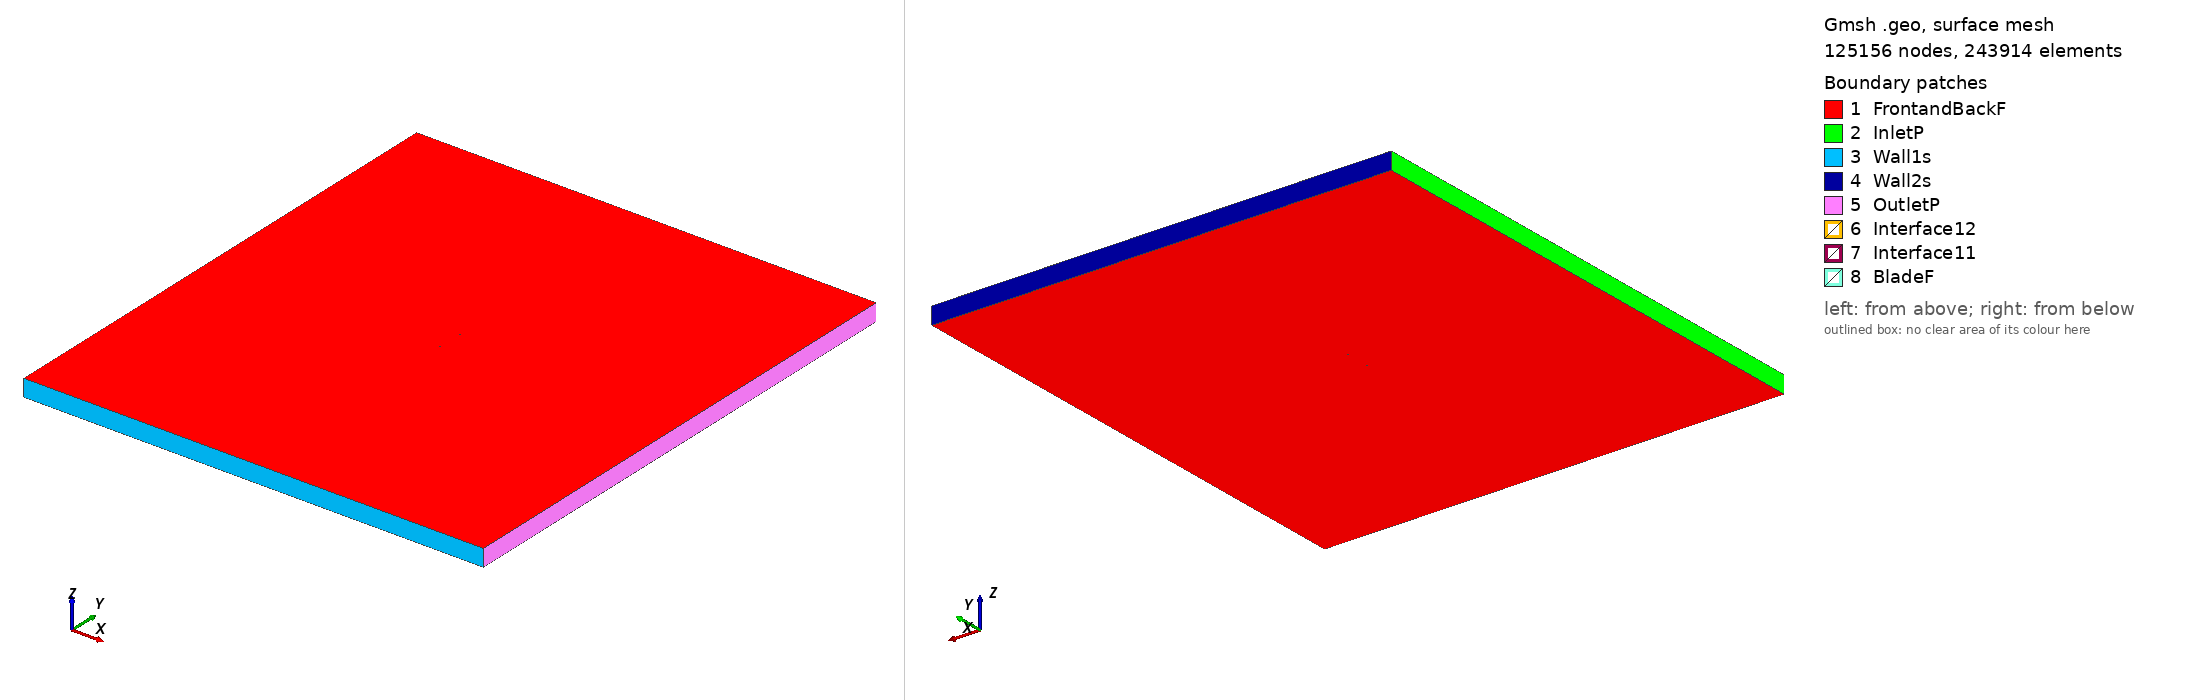

Gmsh geometry script, surface-meshed: 125156 nodes, 243914 surface elements. Boundary patches (legend numbers): 1 FrontandBackF, 2 InletP, 3 Wall1s, 4 Wall2s, 5 OutletP, 6 Interface12, 7 Interface11, 8 BladeF. Left view from above one corner, right view from below the opposite corner. Legend entries are the model's physical surfaces. The drawing asked Gmsh for element sizes between 1% and 20% of the model's largest extent; the script's own settings can give other sizes.

=== mh122_tsr_2.8079_aoa_-1.5312.geo (drawn) ===
SetFactory("OpenCASCADE");

Point(1) = {0.074912, 0.742188, 0, 1.0};
Point(2) = {0.071685, 0.742887, 0, 1.0};
Point(3) = {0.067260, 0.743773, 0, 1.0};
Point(4) = {0.062195, 0.744729, 0, 1.0};
Point(5) = {0.056577, 0.745731, 0, 1.0};
Point(6) = {0.050499, 0.746744, 0, 1.0};
Point(7) = {0.044055, 0.747711, 0, 1.0};
Point(8) = {0.037310, 0.748552, 0, 1.0};
Point(9) = {0.030295, 0.749215, 0, 1.0};
Point(10) = {0.023040, 0.749674, 0, 1.0};
Point(11) = {0.015578, 0.749928, 0, 1.0};
Point(12) = {0.007964, 0.750000, 0, 1.0};
Point(13) = {0.000278, 0.749907, 0, 1.0};
Point(14) = {-0.007399, 0.749656, 0, 1.0};
Point(15) = {-0.014989, 0.749255, 0, 1.0};
Point(16) = {-0.022413, 0.748714, 0, 1.0};
Point(17) = {-0.029594, 0.748042, 0, 1.0};
Point(18) = {-0.036459, 0.747251, 0, 1.0};
Point(19) = {-0.042936, 0.746354, 0, 1.0};
Point(20) = {-0.048960, 0.745367, 0, 1.0};
Point(21) = {-0.054470, 0.744305, 0, 1.0};
Point(22) = {-0.059407, 0.743186, 0, 1.0};
Point(23) = {-0.063721, 0.742031, 0, 1.0};
Point(24) = {-0.067363, 0.740854, 0, 1.0};
Point(25) = {-0.070304, 0.739667, 0, 1.0};
Point(26) = {-0.072528, 0.738491, 0, 1.0};
Point(27) = {-0.074036, 0.737363, 0, 1.0};
Point(28) = {-0.074697, 0.736592, 0, 1.0};
Point(29) = {-0.074855, 0.736308, 0, 1.0};
Point(30) = {-0.074949, 0.736051, 0, 1.0};
Point(31) = {-0.074973, 0.735899, 0, 1.0};
Point(32) = {-0.074959, 0.735770, 0, 1.0};
Point(33) = {-0.074892, 0.735655, 0, 1.0};
Point(34) = {-0.074777, 0.735539, 0, 1.0};
Point(35) = {-0.074531, 0.735365, 0, 1.0};
Point(36) = {-0.074209, 0.735192, 0, 1.0};
Point(37) = {-0.073868, 0.735040, 0, 1.0};
Point(38) = {-0.072009, 0.734496, 0, 1.0};
Point(39) = {-0.069320, 0.734051, 0, 1.0};
Point(40) = {-0.065818, 0.733701, 0, 1.0};
Point(41) = {-0.061548, 0.733435, 0, 1.0};
Point(42) = {-0.056570, 0.733255, 0, 1.0};
Point(43) = {-0.050946, 0.733164, 0, 1.0};
Point(44) = {-0.044748, 0.733169, 0, 1.0};
Point(45) = {-0.038051, 0.733280, 0, 1.0};
Point(46) = {-0.030937, 0.733520, 0, 1.0};
Point(47) = {-0.023463, 0.733928, 0, 1.0};
Point(48) = {-0.015659, 0.734508, 0, 1.0};
Point(49) = {-0.007569, 0.735238, 0, 1.0};
Point(50) = {0.000758, 0.736078, 0, 1.0};
Point(51) = {0.009248, 0.736963, 0, 1.0};
Point(52) = {0.017796, 0.737833, 0, 1.0};
Point(53) = {0.026286, 0.738645, 0, 1.0};
Point(54) = {0.034597, 0.739362, 0, 1.0};
Point(55) = {0.042606, 0.739955, 0, 1.0};
Point(56) = {0.050189, 0.740404, 0, 1.0};
Point(57) = {0.057224, 0.740702, 0, 1.0};
Point(58) = {0.063593, 0.740848, 0, 1.0};
Point(59) = {0.069188, 0.740856, 0, 1.0};
Point(60) = {0.073910, 0.740748, 0, 1.0};
Point(61) = {0.074952, 0.740706, 0, 1.0};
Point(62) = {-0.074912, -0.742188, 0, 1.0};
Point(63) = {-0.071685, -0.742887, 0, 1.0};
Point(64) = {-0.067260, -0.743773, 0, 1.0};
Point(65) = {-0.062195, -0.744729, 0, 1.0};
Point(66) = {-0.056577, -0.745731, 0, 1.0};
Point(67) = {-0.050499, -0.746744, 0, 1.0};
Point(68) = {-0.044055, -0.747711, 0, 1.0};
Point(69) = {-0.037310, -0.748552, 0, 1.0};
Point(70) = {-0.030295, -0.749215, 0, 1.0};
Point(71) = {-0.023040, -0.749674, 0, 1.0};
Point(72) = {-0.015578, -0.749928, 0, 1.0};
Point(73) = {-0.007964, -0.750000, 0, 1.0};
Point(74) = {-0.000278, -0.749907, 0, 1.0};
Point(75) = {0.007399, -0.749656, 0, 1.0};
Point(76) = {0.014989, -0.749255, 0, 1.0};
Point(77) = {0.022413, -0.748714, 0, 1.0};
Point(78) = {0.029594, -0.748042, 0, 1.0};
Point(79) = {0.036459, -0.747251, 0, 1.0};
Point(80) = {0.042936, -0.746354, 0, 1.0};
Point(81) = {0.048960, -0.745367, 0, 1.0};
Point(82) = {0.054470, -0.744305, 0, 1.0};
Point(83) = {0.059407, -0.743186, 0, 1.0};
Point(84) = {0.063721, -0.742031, 0, 1.0};
Point(85) = {0.067363, -0.740854, 0, 1.0};
Point(86) = {0.070304, -0.739667, 0, 1.0};
Point(87) = {0.072528, -0.738491, 0, 1.0};
Point(88) = {0.074036, -0.737363, 0, 1.0};
Point(89) = {0.074697, -0.736592, 0, 1.0};
Point(90) = {0.074855, -0.736308, 0, 1.0};
Point(91) = {0.074949, -0.736051, 0, 1.0};
Point(92) = {0.074973, -0.735899, 0, 1.0};
Point(93) = {0.074959, -0.735770, 0, 1.0};
Point(94) = {0.074892, -0.735655, 0, 1.0};
Point(95) = {0.074777, -0.735539, 0, 1.0};
Point(96) = {0.074531, -0.735365, 0, 1.0};
Point(97) = {0.074209, -0.735192, 0, 1.0};
Point(98) = {0.073868, -0.735040, 0, 1.0};
Point(99) = {0.072009, -0.734496, 0, 1.0};
Point(100) = {0.069320, -0.734051, 0, 1.0};
Point(101) = {0.065818, -0.733701, 0, 1.0};
Point(102) = {0.061548, -0.733435, 0, 1.0};
Point(103) = {0.056570, -0.733255, 0, 1.0};
Point(104) = {0.050946, -0.733164, 0, 1.0};
Point(105) = {0.044748, -0.733169, 0, 1.0};
Point(106) = {0.038051, -0.733280, 0, 1.0};
Point(107) = {0.030937, -0.733520, 0, 1.0};
Point(108) = {0.023463, -0.733928, 0, 1.0};
Point(109) = {0.015659, -0.734508, 0, 1.0};
Point(110) = {0.007569, -0.735238, 0, 1.0};
Point(111) = {-0.000758, -0.736078, 0, 1.0};
Point(112) = {-0.009248, -0.736963, 0, 1.0};
Point(113) = {-0.017796, -0.737833, 0, 1.0};
Point(114) = {-0.026286, -0.738645, 0, 1.0};
Point(115) = {-0.034597, -0.739362, 0, 1.0};
Point(116) = {-0.042606, -0.739955, 0, 1.0};
Point(117) = {-0.050189, -0.740404, 0, 1.0};
Point(118) = {-0.057224, -0.740702, 0, 1.0};
Point(119) = {-0.063593, -0.740848, 0, 1.0};
Point(120) = {-0.069188, -0.740856, 0, 1.0};
Point(121) = {-0.073910, -0.740748, 0, 1.0};
Point(122) = {-0.074952, -0.740706, 0, 1.0};

// Lines: first blade (splines 1-4)
Spline(1) = {1:18};
Spline(2) = {18:46};
Spline(3) = {46:61};
Spline(4) = {61,1};

// Lines: second blade (splines 5-8)
Spline(5) = {62:79};
Spline(6) = {79:107};
Spline(7) = {107:122};
Spline(8) = {122,62};

// Outer domain (points 20001-4 and lines)
Point(123) = {-13.50000000, -15.00000000, 0, 1.0};
Point(124) = {-13.50000000, 15.00000000, 0, 1.0};
Point(125) = {13.50000000, 15.00000000, 0, 1.0};
Point(126) = {13.50000000, -15.00000000, 0, 1.0};
Line(11) = {123, 124};
Line(12) = {124, 125};
Line(13) = {125, 126};
Line(14) = {123, 126};

// Interface (between moving and stationary domain) (circles)
Circle(9) = {0, 0, 0, 0.80000000, 0, 2*Pi};
Circle(10) = {0, 0, 0, 0.80000000, 0, 2*Pi};

// Loops collect Lines/Splines/etc (blade1, blade2, domain, first circle)
Line Loop(1) = {1:4};
Line Loop(2) = {5:8};
Line Loop(3) = {11,12,13,-14};
Line Loop(4) = {9};

// BooleanDifference cuts out the circle/interface from the domain
Plane Surface(1) = {3};
Plane Surface(2) = {4};
BooleanDifference{ Surface{1}; Delete;}{ Surface{2}; Delete;}

// This one cuts out the blades from the inner circle/interface
Line Loop(6) = {10};
Plane Surface(5) = {6};
Plane Surface(6) = {1};
Plane Surface(7) = {2};
BooleanDifference{ Surface{5}; Delete;}{ Surface{6,7}; Delete;}

// extrude to 3rd dimension
Extrude {0, 0, 1} {Surface{1}; Surface{5}; Layers{1}; Recombine;}

// Physical Surfaces are the named boundaries (patches)
Physical Surface("Interface11") = {12};
Physical Surface("Interface12") = {10};

// sides of domain
Physical Surface("InletP") = {6};
Physical Surface("OutletP") = {9};

// top and bottom of domain
Physical Surface("Wall1s") = {7};
Physical Surface("Wall2s") = {8};

// Check FrontandBackF by ensuring there is nothing in the 3rd dimension
Physical Surface("FrontandBackF") = {1,11,5,21};
Physical Surface("BladeF") = {13:20};
Physical Volume("Turbine") = {2};
Physical Volume("Farfield") = {1};

// settings for airfoil boundary layer
Field[1] = BoundaryLayer;
Field[1].EdgesList = {1:8};
Field[1].hwall_n = 1e-3;
Field[1].thickness = 1.5e-2;
Field[1].ratio = 1.05;
Field[1].Quads = 1;
BoundaryLayer Field = 1;

// control points for mesh (blade and interface)
// floor((arc length / 1.5mm)/ 6) -> Transfinite Line
Transfinite Line {1,2,3,5,6,7} = 33 Using Progression 1;
Transfinite Line {4,8} = 2 Using Progression 1;
Transfinite Line {9, 15} = 800 Using Progression 1;

// For more information on gmsh syntax, visit http://gmsh.info/doc/texinfo/gmsh.html
